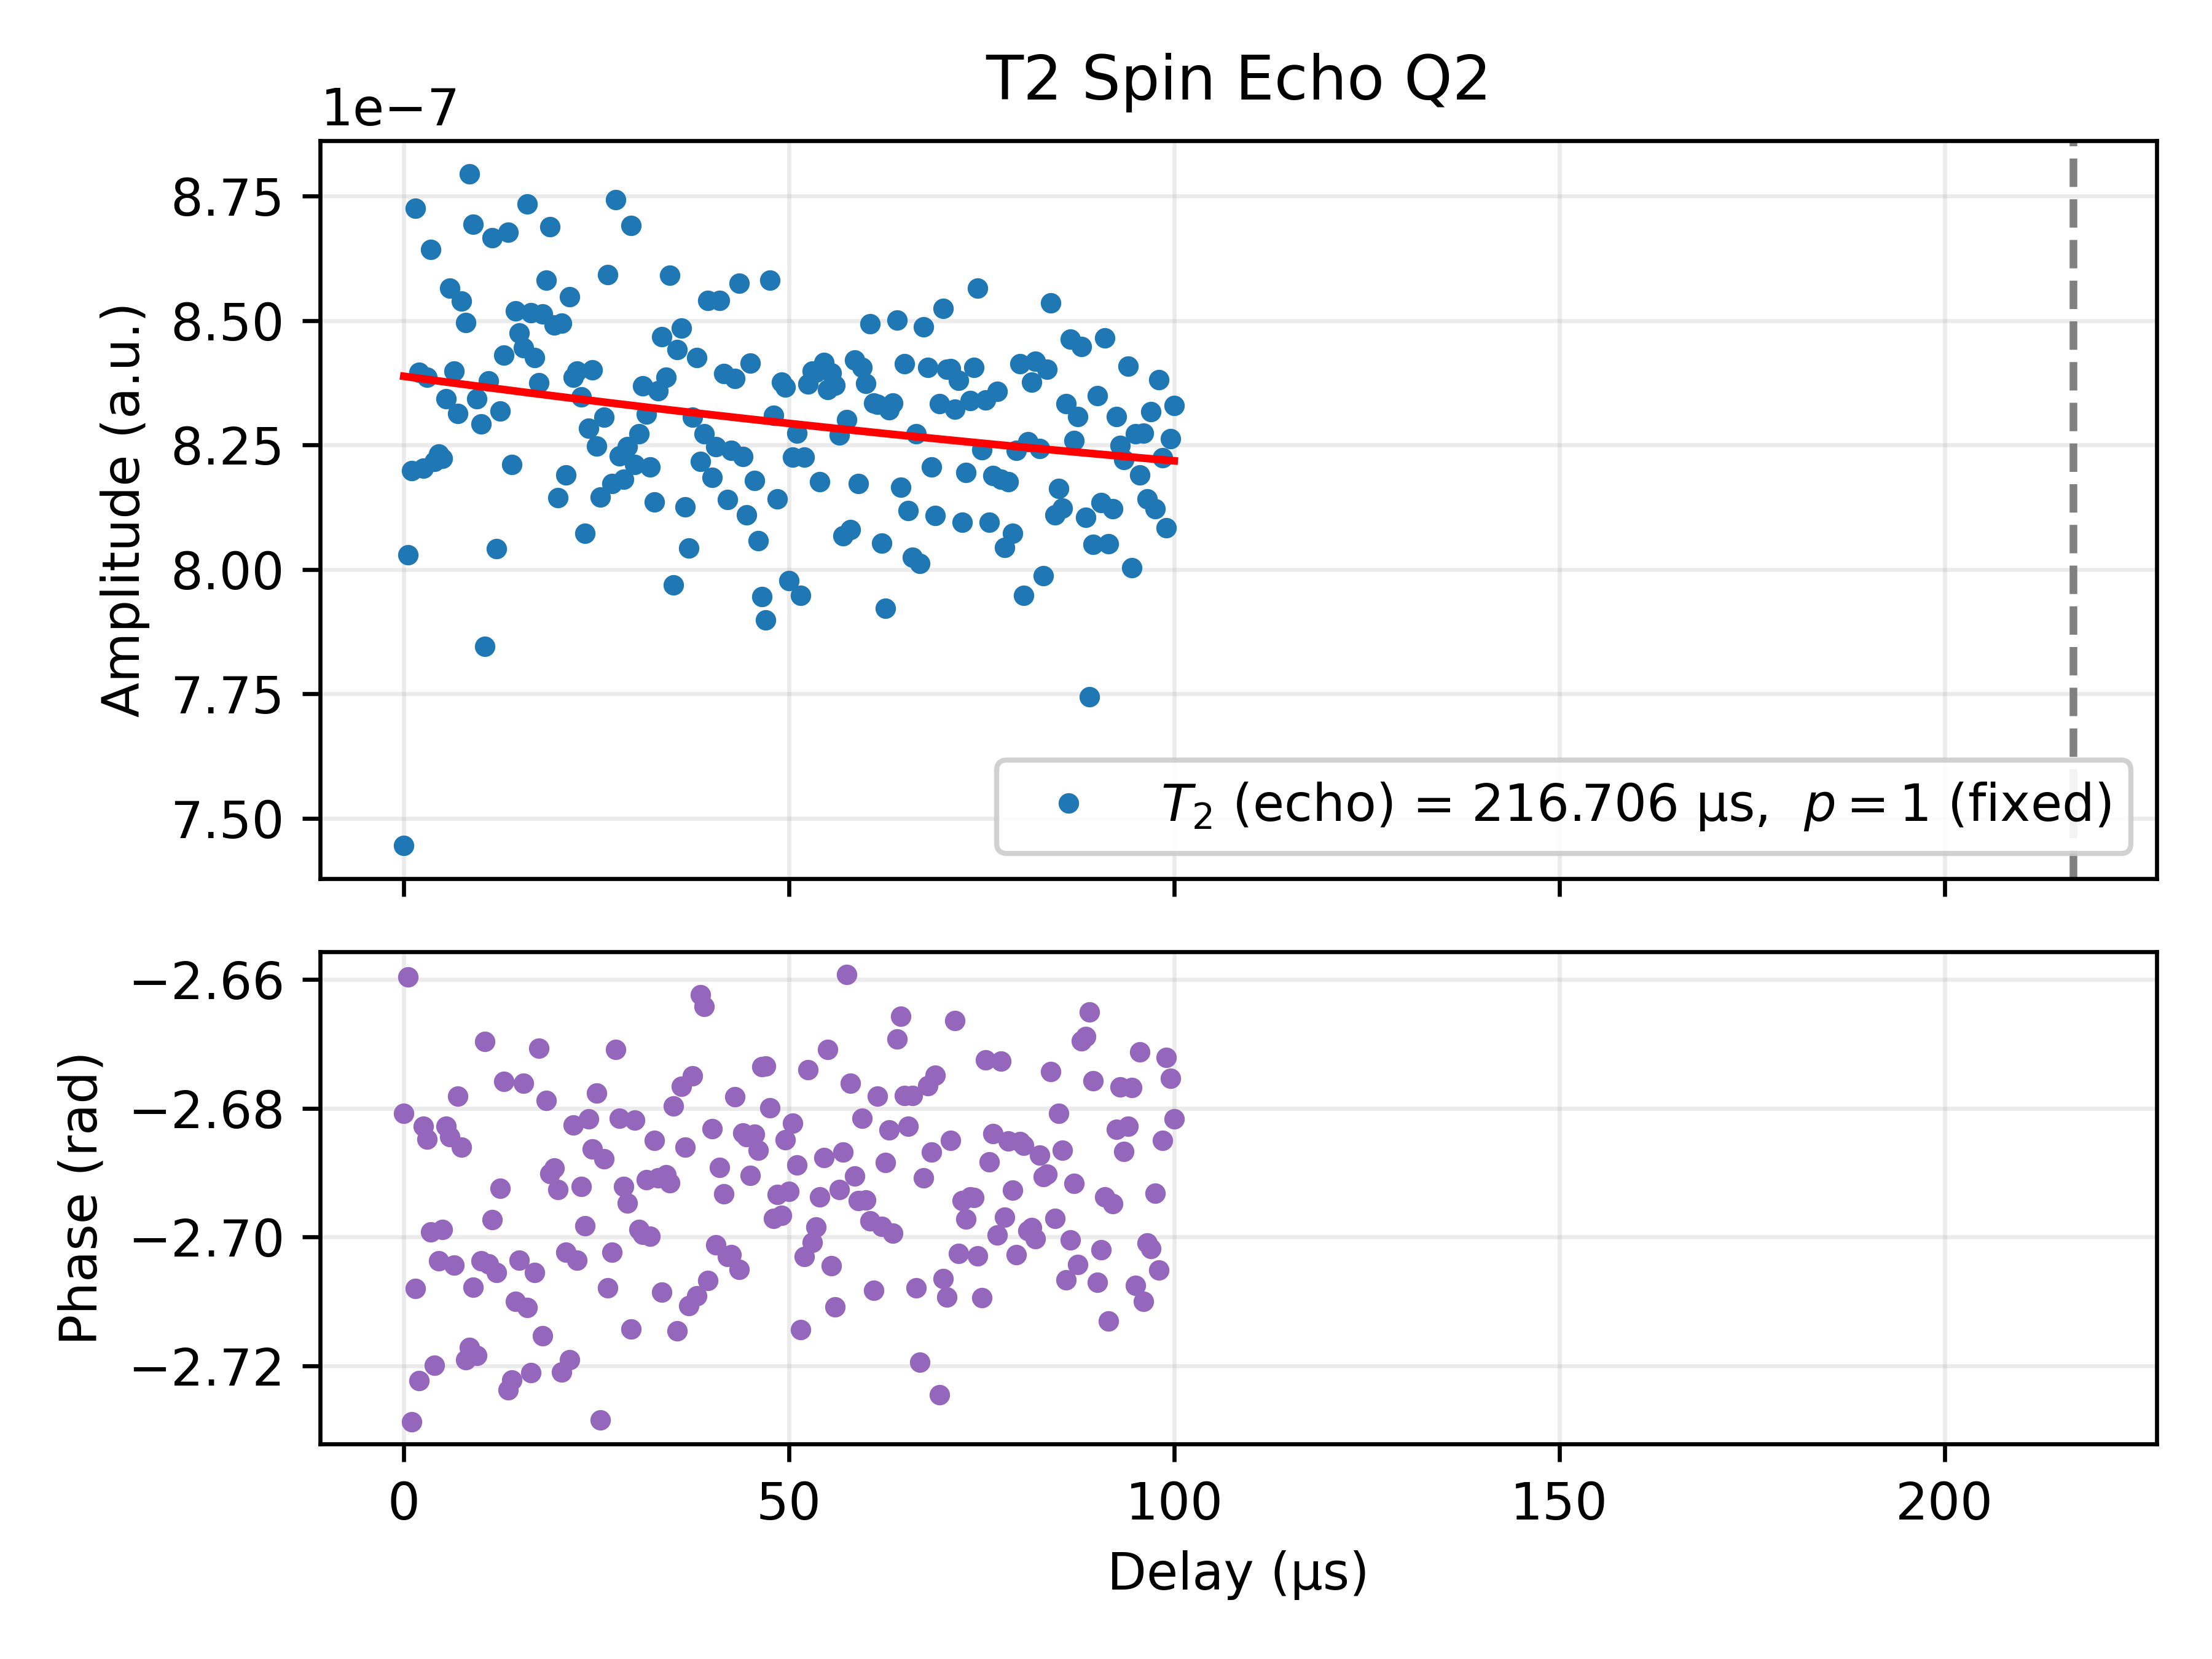

Source data for this figure (header and first rows):
Delay_us, I, Q, Magnitude_linear, Phase_rad, Fit_on_data, A_fit, T2_echo_fit_us, C_fit, p_fit
0.01, -6.669839312681109e-07, -3.3109000201149613e-07, 7.446396135056451e-07, -2.681, 8.387952424659714e-07, 4.592219293358042e-08, 216.7, 7.928751685889784e-07, 1.0
0.51, -7.114573857799861e-07, -3.721918458003784e-07, 8.029311190016144e-07, -2.66, 8.386894247863828e-07, 4.592219293358042e-08, 216.7, 7.928751685889784e-07, 1.0
1.01, -7.509148322306537e-07, -3.290187612514264e-07, 8.198331723707049e-07, -2.729, 8.385838509518139e-07, 4.592219293358042e-08, 216.7, 7.928751685889784e-07, 1.0
1.51, -7.91761886330387e-07, -3.6658405284528936e-07, 8.725083108176852e-07, -2.708, 8.38478520400351e-07, 4.592219293358042e-08, 216.7, 7.928751685889784e-07, 1.0
2.01, -7.668576618161446e-07, -3.4189081992955646e-07, 8.396189649110058e-07, -2.722, 8.383734325713753e-07, 4.592219293358042e-08, 216.7, 7.928751685889784e-07, 1.0
2.51, -7.354421674057967e-07, -3.6329666867398445e-07, 8.202802271590793e-07, -2.683, 8.382685869055599e-07, 4.592219293358042e-08, 216.7, 7.928751685889784e-07, 1.0
3.01, -7.526694124943063e-07, -3.6988767076409106e-07, 8.386466082253054e-07, -2.685, 8.38163982844867e-07, 4.592219293358042e-08, 216.7, 7.928751685889784e-07, 1.0
3.51, -7.810983282073696e-07, -3.700065740002157e-07, 8.643028769660117e-07, -2.699, 8.380596198325445e-07, 4.592219293358042e-08, 216.7, 7.928751685889784e-07, 1.0
4.01, -7.497239631171635e-07, -3.363612491855294e-07, 8.217207012274643e-07, -2.72, 8.379554973131234e-07, 4.592219293358042e-08, 216.7, 7.928751685889784e-07, 1.0
4.51, -7.454679232780861e-07, -3.4904959329959605e-07, 8.231391396472141e-07, -2.704, 8.378516147324148e-07, 4.592219293358042e-08, 216.7, 7.928751685889784e-07, 1.0
5.01, -7.429901277738184e-07, -3.523392916602254e-07, 8.223000099823569e-07, -2.699, 8.377479715375065e-07, 4.592219293358042e-08, 216.7, 7.928751685889784e-07, 1.0
5.509, -7.479713191238764e-07, -3.694842695230487e-07, 8.342539898956988e-07, -2.683, 8.376445671767608e-07, 4.592219293358042e-08, 216.7, 7.928751685889784e-07, 1.0
6.009, -7.684746295173984e-07, -3.780626546311012e-07, 8.564371705143456e-07, -2.684, 8.375414010998109e-07, 4.592219293358042e-08, 216.7, 7.928751685889784e-07, 1.0
6.509, -7.608560391754197e-07, -3.5567367035234017e-07, 8.398843206844695e-07, -2.704, 8.374384727575588e-07, 4.592219293358042e-08, 216.7, 7.928751685889784e-07, 1.0
7.009, -7.436599469672657e-07, -3.7164262596398046e-07, 8.313533293111657e-07, -2.678, 8.373357816021711e-07, 4.592219293358042e-08, 216.7, 7.928751685889784e-07, 1.0
7.509, -7.668296555061307e-07, -3.756568451913891e-07, 8.539003372190448e-07, -2.686, 8.372333270870773e-07, 4.592219293358042e-08, 216.7, 7.928751685889784e-07, 1.0
8.009, -7.748667574789925e-07, -3.483945801374081e-07, 8.495865319760717e-07, -2.719, 8.371311086669663e-07, 4.592219293358042e-08, 216.7, 7.928751685889784e-07, 1.0
8.509, -8.013722960864517e-07, -3.621553714353984e-07, 8.794055207891198e-07, -2.717, 8.370291257977835e-07, 4.592219293358042e-08, 216.7, 7.928751685889784e-07, 1.0
9.009, -7.888283369263658e-07, -3.654053365913914e-07, 8.693510252754546e-07, -2.708, 8.369273779367282e-07, 4.592219293358042e-08, 216.7, 7.928751685889784e-07, 1.0
9.509, -7.606836157060871e-07, -3.426829698696519e-07, 8.343088043658481e-07, -2.718, 8.368258645422504e-07, 4.592219293358042e-08, 216.7, 7.928751685889784e-07, 1.0
10.01, -7.510147646686306e-07, -3.516518946804925e-07, 8.29266080207468e-07, -2.704, 8.367245850740479e-07, 4.592219293358042e-08, 216.7, 7.928751685889784e-07, 1.0
10.51, -6.988259578492259e-07, -3.566777251279174e-07, 7.84586973487525e-07, -2.67, 8.366235389930641e-07, 4.592219293358042e-08, 216.7, 7.928751685889784e-07, 1.0
11.01, -7.589360438318304e-07, -3.5489008223558644e-07, 8.37813158822593e-07, -2.704, 8.365227257614839e-07, 4.592219293358042e-08, 216.7, 7.928751685889784e-07, 1.0
11.51, -7.824418029392588e-07, -3.7249114697475445e-07, 8.665822693555449e-07, -2.697, 8.36422144842732e-07, 4.592219293358042e-08, 216.7, 7.928751685889784e-07, 1.0
12.01, -7.28869854407822e-07, -3.3965333291774433e-07, 8.041241516249912e-07, -2.706, 8.363217957014695e-07, 4.592219293358042e-08, 216.7, 7.928751685889784e-07, 1.0
12.51, -7.492697430621265e-07, -3.611967953128617e-07, 8.31786194170513e-07, -2.692, 8.362216778035911e-07, 4.592219293358042e-08, 216.7, 7.928751685889784e-07, 1.0
13.01, -7.532562342997442e-07, -3.785711875576062e-07, 8.4303683108166e-07, -2.676, 8.36121790616222e-07, 4.592219293358042e-08, 216.7, 7.928751685889784e-07, 1.0
13.51, -7.930111790304712e-07, -3.521767032335257e-07, 8.676953154003616e-07, -2.724, 8.360221336077158e-07, 4.592219293358042e-08, 216.7, 7.928751685889784e-07, 1.0
14.01, -7.499119265689416e-07, -3.343885694158495e-07, 8.210868486136653e-07, -2.722, 8.359227062476509e-07, 4.592219293358042e-08, 216.7, 7.928751685889784e-07, 1.0
14.51, -7.737761313290401e-07, -3.563552092254468e-07, 8.518911529982267e-07, -2.71, 8.358235080068284e-07, 4.592219293358042e-08, 216.7, 7.928751685889784e-07, 1.0
15.01, -7.675240747005798e-07, -3.594717375091417e-07, 8.475335599920647e-07, -2.704, 8.357245383572684e-07, 4.592219293358042e-08, 216.7, 7.928751685889784e-07, 1.0
15.51, -7.546325350578917e-07, -3.79042340002345e-07, 8.444781574927522e-07, -2.676, 8.356257967722078e-07, 4.592219293358042e-08, 216.7, 7.928751685889784e-07, 1.0
16.01, -7.936920648486535e-07, -3.6461415256959065e-07, 8.734360732519352e-07, -2.711, 8.355272827260977e-07, 4.592219293358042e-08, 216.7, 7.928751685889784e-07, 1.0
16.51, -7.773187202312516e-07, -3.476449392279879e-07, 8.515171146799002e-07, -2.721, 8.354289956945998e-07, 4.592219293358042e-08, 216.7, 7.928751685889784e-07, 1.0
17.01, -7.63692036756817e-07, -3.558830123845749e-07, 8.425427262220563e-07, -2.706, 8.353309351545843e-07, 4.592219293358042e-08, 216.7, 7.928751685889784e-07, 1.0
17.51, -7.462850826985674e-07, -3.7993305915546985e-07, 8.374309249709143e-07, -2.671, 8.35233100584127e-07, 4.592219293358042e-08, 216.7, 7.928751685889784e-07, 1.0
18.01, -7.751158875334599e-07, -3.520484326778483e-07, 8.513182354781981e-07, -2.715, 8.351354914625062e-07, 4.592219293358042e-08, 216.7, 7.928751685889784e-07, 1.0
18.51, -7.678621532380616e-07, -3.831150070408885e-07, 8.581313390124687e-07, -2.679, 8.350381072702003e-07, 4.592219293358042e-08, 216.7, 7.928751685889784e-07, 1.0
19.01, -7.818259959669473e-07, -3.7906140326487966e-07, 8.68872508147685e-07, -2.69, 8.349409474888848e-07, 4.592219293358042e-08, 216.7, 7.928751685889784e-07, 1.0
19.51, -7.637612398609845e-07, -3.7109642186122003e-07, 8.491429713730127e-07, -2.689, 8.348440116014297e-07, 4.592219293358042e-08, 216.7, 7.928751685889784e-07, 1.0
20.01, -7.337003340068234e-07, -3.5345841485860083e-07, 8.144010260038226e-07, -2.693, 8.347472990918965e-07, 4.592219293358042e-08, 216.7, 7.928751685889784e-07, 1.0
20.51, -7.753925146585932e-07, -3.468568201950472e-07, 8.494369932516453e-07, -2.721, 8.346508094455358e-07, 4.592219293358042e-08, 216.7, 7.928751685889784e-07, 1.0
21.01, -7.412044359445426e-07, -3.4829345795605344e-07, 8.189580872784961e-07, -2.702, 8.345545421487845e-07, 4.592219293358042e-08, 216.7, 7.928751685889784e-07, 1.0
21.51, -7.795578142853943e-07, -3.5050811553492124e-07, 8.54731726841389e-07, -2.719, 8.344584966892624e-07, 4.592219293358042e-08, 216.7, 7.928751685889784e-07, 1.0
22.01, -7.517551861047802e-07, -3.715037111612101e-07, 8.385409156636213e-07, -2.683, 8.343626725557706e-07, 4.592219293358042e-08, 216.7, 7.928751685889784e-07, 1.0
22.51, -7.604964910844555e-07, -3.5622104485109137e-07, 8.397906559057279e-07, -2.704, 8.342670692382881e-07, 4.592219293358042e-08, 216.7, 7.928751685889784e-07, 1.0
23.01, -7.517704713869376e-07, -3.626346206406646e-07, 8.346632313313778e-07, -2.692, 8.341716862279688e-07, 4.592219293358042e-08, 216.7, 7.928751685889784e-07, 1.0
23.51, -7.292008283832717e-07, -3.4624815772906053e-07, 8.072308435916074e-07, -2.698, 8.340765230171398e-07, 4.592219293358042e-08, 216.7, 7.928751685889784e-07, 1.0
24.01, -7.422849383324187e-07, -3.6767620832556794e-07, 8.283554332795972e-07, -2.682, 8.339815790992974e-07, 4.592219293358042e-08, 216.7, 7.928751685889784e-07, 1.0
24.51, -7.54496549288281e-07, -3.6933881917295857e-07, 8.400453596300612e-07, -2.686, 8.338868539691057e-07, 4.592219293358042e-08, 216.7, 7.928751685889784e-07, 1.0
25.01, -7.375370760661938e-07, -3.6907059606904197e-07, 8.24726647717308e-07, -2.678, 8.337923471223927e-07, 4.592219293358042e-08, 216.7, 7.928751685889784e-07, 1.0
25.51, -7.460199323627728e-07, -3.2713996572502016e-07, 8.14595787281719e-07, -2.728, 8.336980580561488e-07, 4.592219293358042e-08, 216.7, 7.928751685889784e-07, 1.0
26.01, -7.464733251960955e-07, -3.6406752754024236e-07, 8.305224800320464e-07, -2.688, 8.33603986268523e-07, 4.592219293358042e-08, 216.7, 7.928751685889784e-07, 1.0
26.51, -7.797025935229987e-07, -3.610744280077135e-07, 8.592501829546433e-07, -2.708, 8.335101312588212e-07, 4.592219293358042e-08, 216.7, 7.928751685889784e-07, 1.0
27.01, -7.396150593503168e-07, -3.4754363489904633e-07, 8.172007184141569e-07, -2.702, 8.334164925275028e-07, 4.592219293358042e-08, 216.7, 7.928751685889784e-07, 1.0
27.51, -7.792022310383198e-07, -3.9644872008811434e-07, 8.742583740031313e-07, -2.671, 8.333230695761785e-07, 4.592219293358042e-08, 216.7, 7.928751685889784e-07, 1.0
28.01, -7.372954652527525e-07, -3.653164349854835e-07, 8.228369830973664e-07, -2.682, 8.332298619076073e-07, 4.592219293358042e-08, 216.7, 7.928751685889784e-07, 1.0
28.51, -7.368682457257561e-07, -3.554417260577298e-07, 8.181159038802824e-07, -2.692, 8.331368690256942e-07, 4.592219293358042e-08, 216.7, 7.928751685889784e-07, 1.0
29.01, -7.437387853926028e-07, -3.563624516779181e-07, 8.247069648445808e-07, -2.695, 8.330440904354873e-07, 4.592219293358042e-08, 216.7, 7.928751685889784e-07, 1.0
29.51, -7.90911484632678e-07, -3.6021177627009975e-07, 8.690762338756751e-07, -2.714, 8.329515256431754e-07, 4.592219293358042e-08, 216.7, 7.928751685889784e-07, 1.0
... 141 more rows
